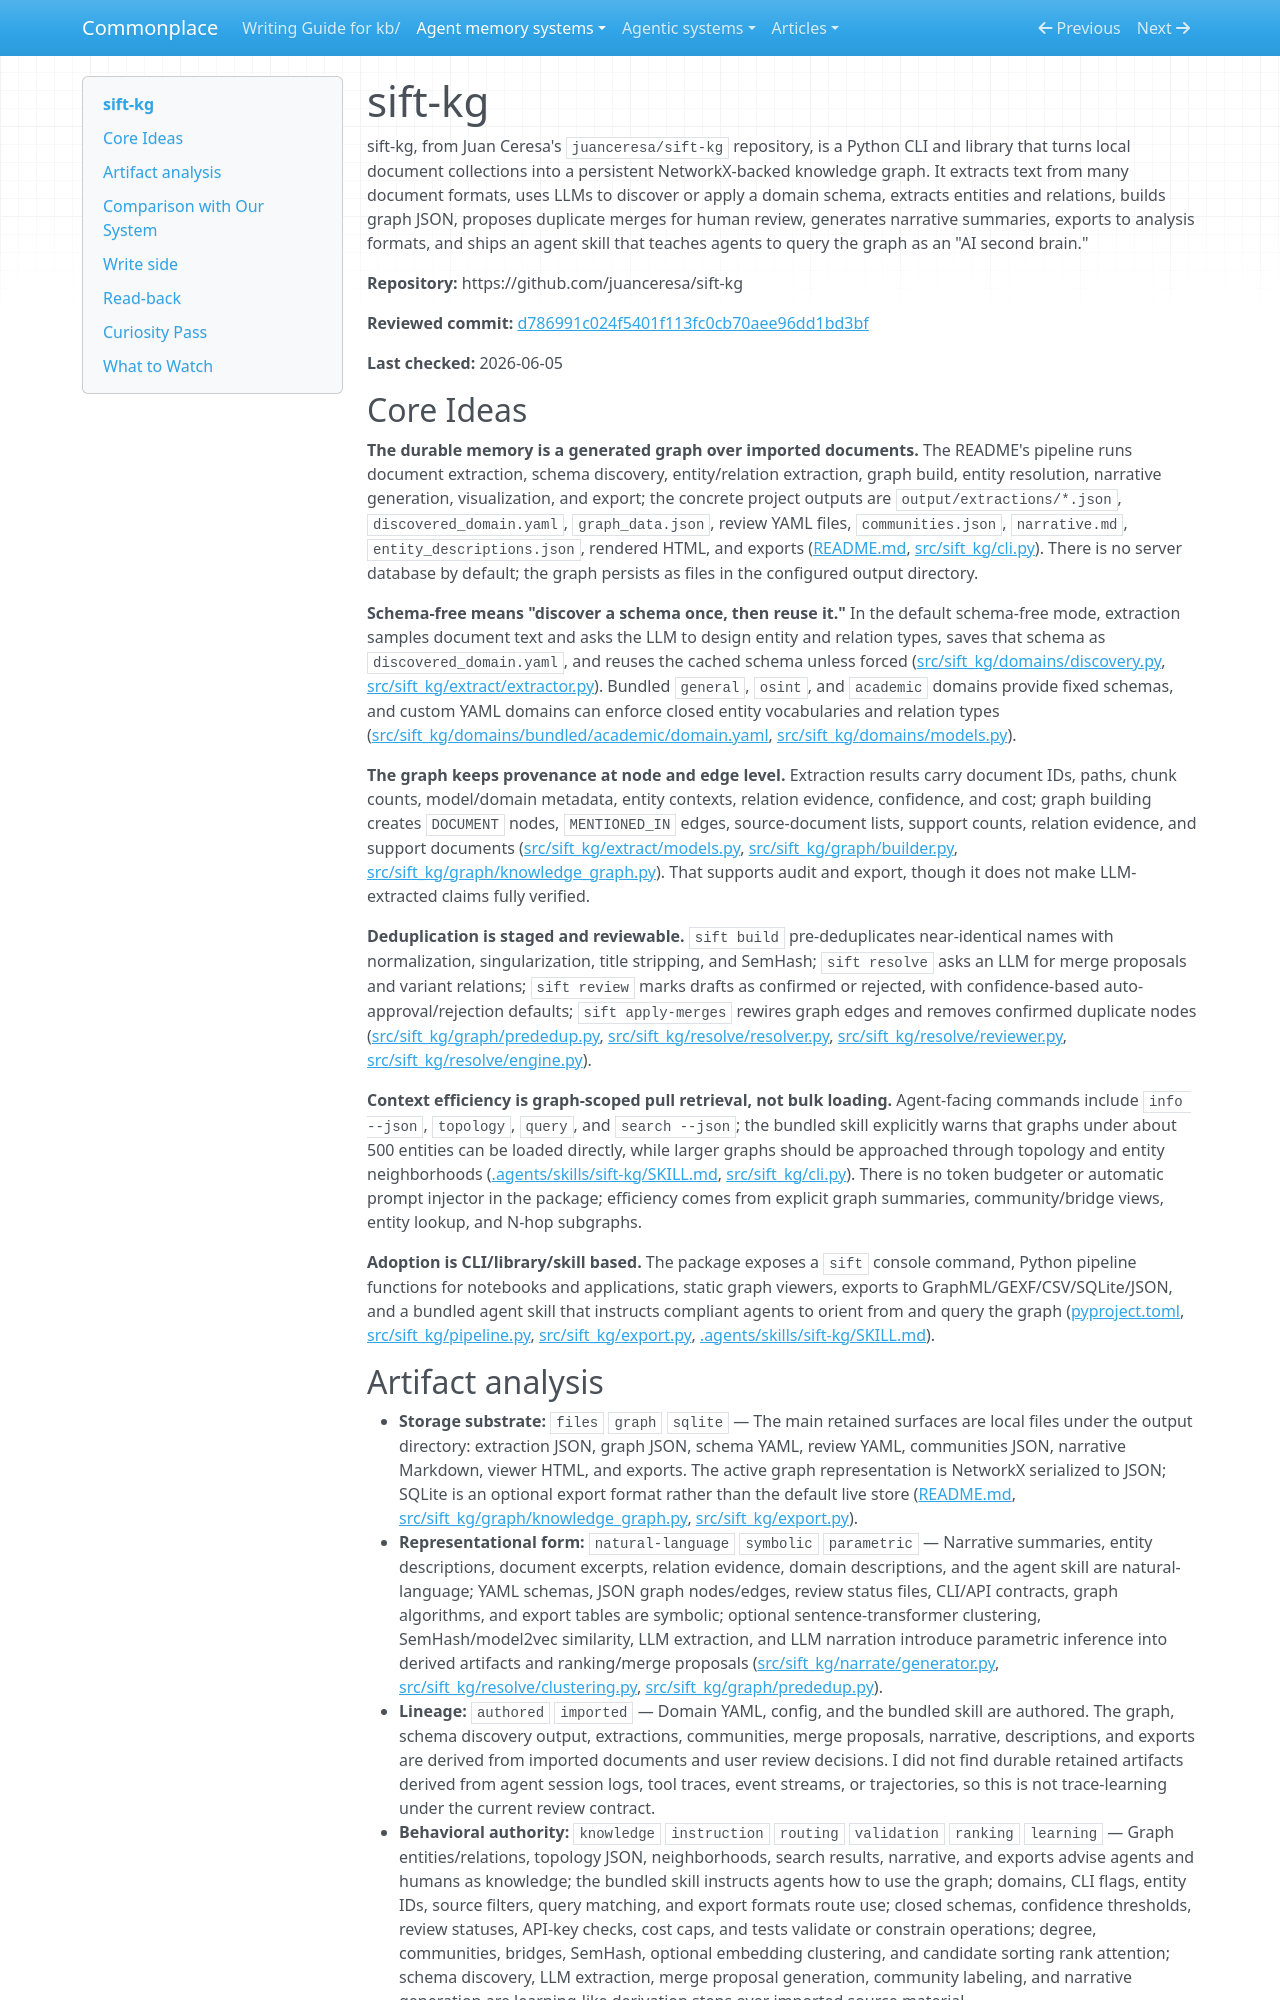

repository: zby/commonplace · page: agent-memory-systems/reviews/sift-kg/index.html · generator: mkdocs

---
description: "sift-kg review: CLI document-to-knowledge-graph pipeline with LLM extraction, human-reviewed entity resolution, graph queries, and agent skill guidance"
type: agent-memory-systems/types/agent-memory-system-review.md
source-tier: code-grounded
last-checked: "2026-06-05"
---

# sift-kg

sift-kg, from Juan Ceresa's `juanceresa/sift-kg` repository, is a Python CLI and library that turns local document collections into a persistent NetworkX-backed knowledge graph. It extracts text from many document formats, uses LLMs to discover or apply a domain schema, extracts entities and relations, builds graph JSON, proposes duplicate merges for human review, generates narrative summaries, exports to analysis formats, and ships an agent skill that teaches agents to query the graph as an "AI second brain."

**Repository:** https://github.com/juanceresa/sift-kg

**Reviewed commit:** [d786991c024f5401f113fc0cb70aee96dd1bd3bf](https://github.com/juanceresa/sift-kg/commit/d786991c024f5401f113fc0cb70aee96dd1bd3bf)

**Last checked:** 2026-06-05

## Core Ideas

**The durable memory is a generated graph over imported documents.** The README's pipeline runs document extraction, schema discovery, entity/relation extraction, graph build, entity resolution, narrative generation, visualization, and export; the concrete project outputs are `output/extractions/*.json`, `discovered_domain.yaml`, `graph_data.json`, review YAML files, `communities.json`, `narrative.md`, `entity_descriptions.json`, rendered HTML, and exports ([README.md](https://github.com/juanceresa/sift-kg/blob/d786991c024f5401f113fc0cb70aee96dd1bd3bf/README.md), [src/sift_kg/cli.py](https://github.com/juanceresa/sift-kg/blob/d786991c024f5401f113fc0cb70aee96dd1bd3bf/src/sift_kg/cli.py)). There is no server database by default; the graph persists as files in the configured output directory.

**Schema-free means "discover a schema once, then reuse it."** In the default schema-free mode, extraction samples document text and asks the LLM to design entity and relation types, saves that schema as `discovered_domain.yaml`, and reuses the cached schema unless forced ([src/sift_kg/domains/discovery.py](https://github.com/juanceresa/sift-kg/blob/d786991c024f5401f113fc0cb70aee96dd1bd3bf/src/sift_kg/domains/discovery.py), [src/sift_kg/extract/extractor.py](https://github.com/juanceresa/sift-kg/blob/d786991c024f5401f113fc0cb70aee96dd1bd3bf/src/sift_kg/extract/extractor.py)). Bundled `general`, `osint`, and `academic` domains provide fixed schemas, and custom YAML domains can enforce closed entity vocabularies and relation types ([src/sift_kg/domains/bundled/academic/domain.yaml](https://github.com/juanceresa/sift-kg/blob/d786991c024f5401f113fc0cb70aee96dd1bd3bf/src/sift_kg/domains/bundled/academic/domain.yaml), [src/sift_kg/domains/models.py](https://github.com/juanceresa/sift-kg/blob/d786991c024f5401f113fc0cb70aee96dd1bd3bf/src/sift_kg/domains/models.py)).

**The graph keeps provenance at node and edge level.** Extraction results carry document IDs, paths, chunk counts, model/domain metadata, entity contexts, relation evidence, confidence, and cost; graph building creates `DOCUMENT` nodes, `MENTIONED_IN` edges, source-document lists, support counts, relation evidence, and support documents ([src/sift_kg/extract/models.py](https://github.com/juanceresa/sift-kg/blob/d786991c024f5401f113fc0cb70aee96dd1bd3bf/src/sift_kg/extract/models.py), [src/sift_kg/graph/builder.py](https://github.com/juanceresa/sift-kg/blob/d786991c024f5401f113fc0cb70aee96dd1bd3bf/src/sift_kg/graph/builder.py), [src/sift_kg/graph/knowledge_graph.py](https://github.com/juanceresa/sift-kg/blob/d786991c024f5401f113fc0cb70aee96dd1bd3bf/src/sift_kg/graph/knowledge_graph.py)). That supports audit and export, though it does not make LLM-extracted claims fully verified.

**Deduplication is staged and reviewable.** `sift build` pre-deduplicates near-identical names with normalization, singularization, title stripping, and SemHash; `sift resolve` asks an LLM for merge proposals and variant relations; `sift review` marks drafts as confirmed or rejected, with confidence-based auto-approval/rejection defaults; `sift apply-merges` rewires graph edges and removes confirmed duplicate nodes ([src/sift_kg/graph/prededup.py](https://github.com/juanceresa/sift-kg/blob/d786991c024f5401f113fc0cb70aee96dd1bd3bf/src/sift_kg/graph/prededup.py), [src/sift_kg/resolve/resolver.py](https://github.com/juanceresa/sift-kg/blob/d786991c024f5401f113fc0cb70aee96dd1bd3bf/src/sift_kg/resolve/resolver.py), [src/sift_kg/resolve/reviewer.py](https://github.com/juanceresa/sift-kg/blob/d786991c024f5401f113fc0cb70aee96dd1bd3bf/src/sift_kg/resolve/reviewer.py), [src/sift_kg/resolve/engine.py](https://github.com/juanceresa/sift-kg/blob/d786991c024f5401f113fc0cb70aee96dd1bd3bf/src/sift_kg/resolve/engine.py)).

**Context efficiency is graph-scoped pull retrieval, not bulk loading.** Agent-facing commands include `info --json`, `topology`, `query`, and `search --json`; the bundled skill explicitly warns that graphs under about 500 entities can be loaded directly, while larger graphs should be approached through topology and entity neighborhoods ([.agents/skills/sift-kg/SKILL.md](https://github.com/juanceresa/sift-kg/blob/d786991c024f5401f113fc0cb70aee96dd1bd3bf/.agents/skills/sift-kg/SKILL.md), [src/sift_kg/cli.py](https://github.com/juanceresa/sift-kg/blob/d786991c024f5401f113fc0cb70aee96dd1bd3bf/src/sift_kg/cli.py)). There is no token budgeter or automatic prompt injector in the package; efficiency comes from explicit graph summaries, community/bridge views, entity lookup, and N-hop subgraphs.

**Adoption is CLI/library/skill based.** The package exposes a `sift` console command, Python pipeline functions for notebooks and applications, static graph viewers, exports to GraphML/GEXF/CSV/SQLite/JSON, and a bundled agent skill that instructs compliant agents to orient from and query the graph ([pyproject.toml](https://github.com/juanceresa/sift-kg/blob/d786991c024f5401f113fc0cb70aee96dd1bd3bf/pyproject.toml), [src/sift_kg/pipeline.py](https://github.com/juanceresa/sift-kg/blob/d786991c024f5401f113fc0cb70aee96dd1bd3bf/src/sift_kg/pipeline.py), [src/sift_kg/export.py](https://github.com/juanceresa/sift-kg/blob/d786991c024f5401f113fc0cb70aee96dd1bd3bf/src/sift_kg/export.py), [.agents/skills/sift-kg/SKILL.md](https://github.com/juanceresa/sift-kg/blob/d786991c024f5401f113fc0cb70aee96dd1bd3bf/.agents/skills/sift-kg/SKILL.md)).
